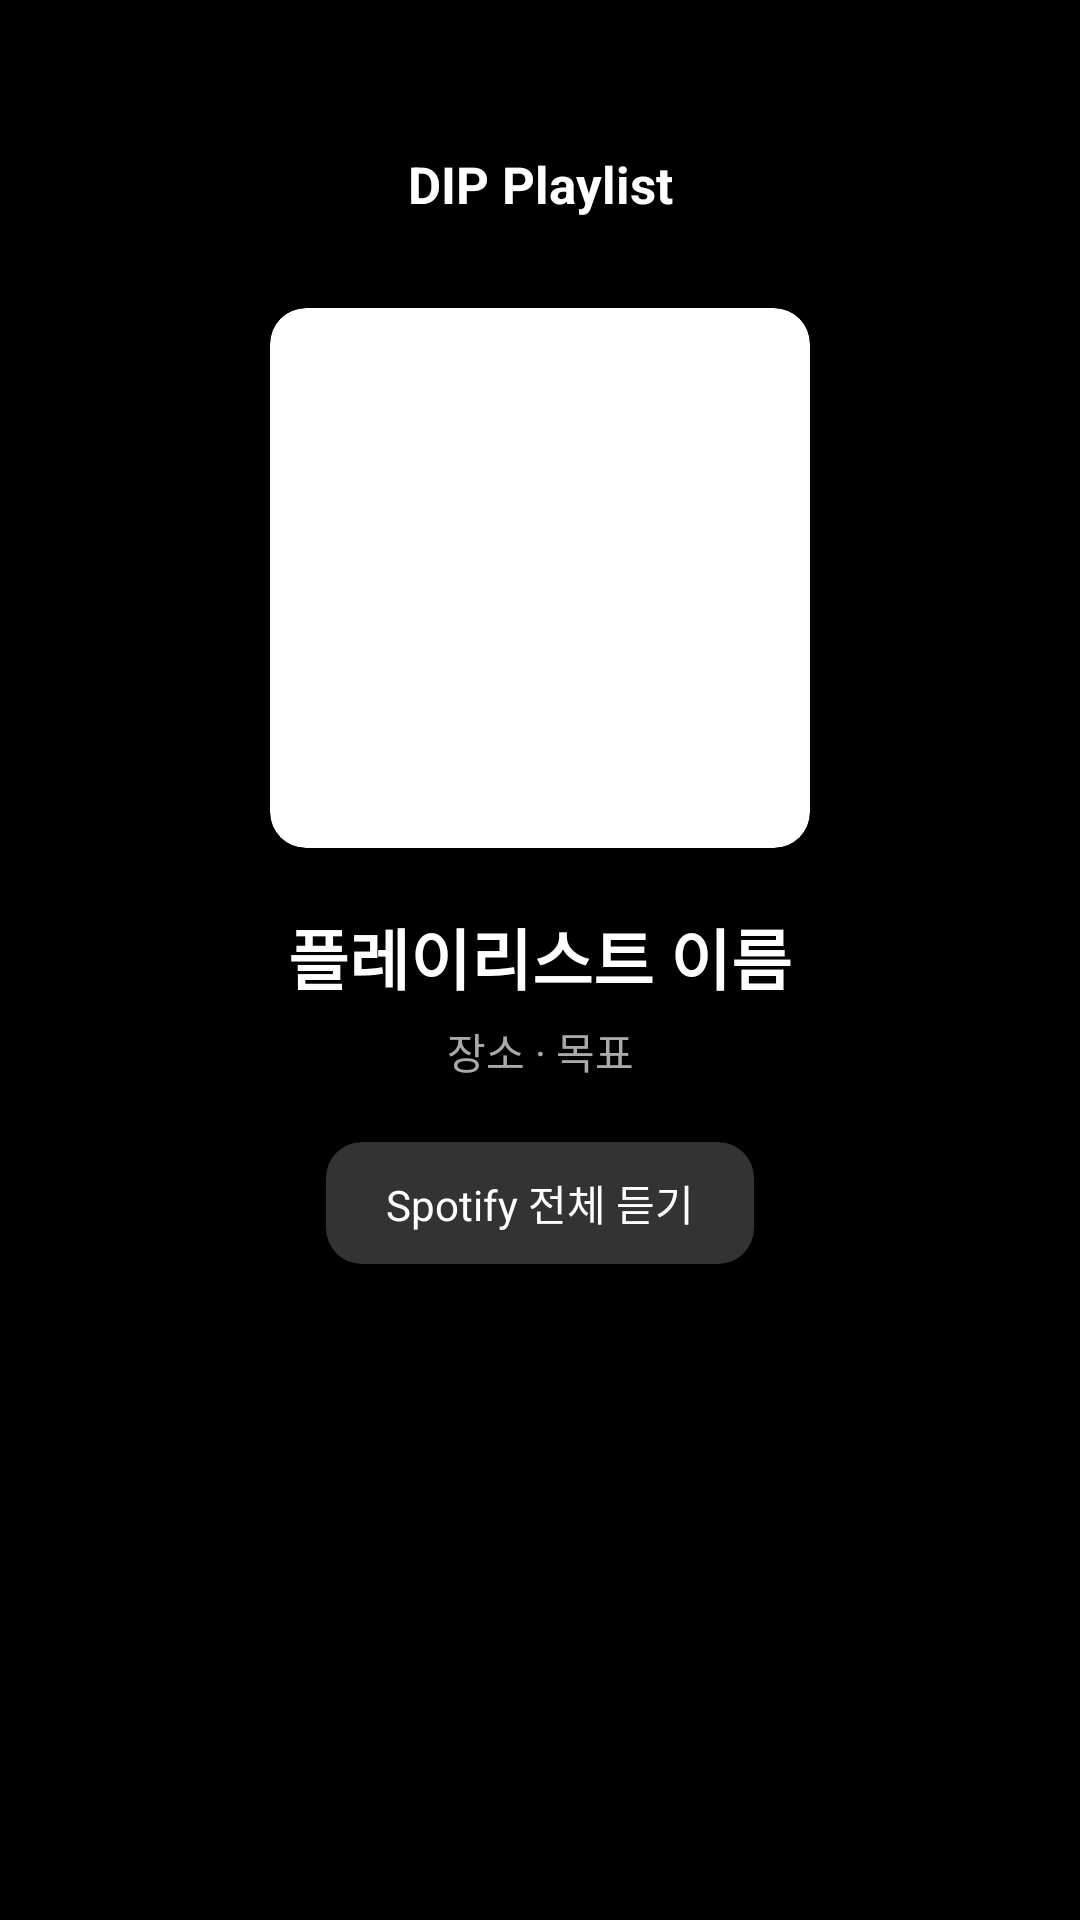

Reconstruct the res/layout file that produces this screen, plus the resources it refers to.
<!-- AndroidManifest.xml: application theme Theme.SoundscapeTest -->
<!-- res/layout/activity_result.xml -->
<?xml version="1.0" encoding="utf-8"?>
<androidx.coordinatorlayout.widget.CoordinatorLayout
    xmlns:android="http://schemas.android.com/apk/res/android"
    xmlns:app="http://schemas.android.com/apk/res-auto"
    xmlns:tools="http://schemas.android.com/tools"
    android:layout_width="match_parent"
    android:layout_height="match_parent"
    android:background="#000000">

    <com.google.android.material.appbar.AppBarLayout
        android:id="@+id/appBarLayout"
        android:layout_width="match_parent"
        android:layout_height="wrap_content"
        android:background="@android:color/transparent"
        android:theme="@style/ThemeOverlay.AppCompat.Dark.ActionBar">

        <com.google.android.material.appbar.CollapsingToolbarLayout
            android:layout_width="match_parent"
            android:layout_height="wrap_content"
            app:contentScrim="#000000"
            app:layout_scrollFlags="scroll|exitUntilCollapsed|snap">

            <ImageView
                android:id="@+id/ivBackgroundGradient"
                android:layout_width="match_parent"
                android:layout_height="300dp"
                android:scaleType="centerCrop"
                android:alpha="0.6"
                android:src="@drawable/ic_launcher_background"
                app:layout_constraintStart_toStartOf="parent"
                app:layout_collapseMode="parallax"
                app:layout_collapseParallaxMultiplier="0.5"/>



            <androidx.constraintlayout.widget.ConstraintLayout
                android:id="@+id/iv_main"
                android:layout_width="match_parent"
                android:layout_height="wrap_content"
                android:paddingBottom="30dp"
                app:layout_collapseMode="parallax"
                app:layout_collapseParallaxMultiplier="0.2">

                <TextView
                    android:id="@+id/tvTopTitle"
                    android:layout_width="wrap_content"
                    android:layout_height="wrap_content"
                    android:layout_marginTop="50dp"
                    android:text="DIP Playlist"
                    android:textColor="#FFFFFF"
                    android:textSize="17sp"
                    android:textStyle="bold"
                    app:layout_constraintEnd_toEndOf="parent"
                    app:layout_constraintStart_toStartOf="parent"
                    app:layout_constraintTop_toTopOf="parent" />

                <androidx.cardview.widget.CardView
                    android:id="@+id/cvAlbumGrid"
                    android:layout_width="180dp"
                    android:layout_height="180dp"
                    android:layout_marginTop="30dp"
                    app:cardCornerRadius="12dp"
                    app:cardElevation="10dp"
                    app:layout_constraintEnd_toEndOf="parent"
                    app:layout_constraintStart_toStartOf="parent"
                    app:layout_constraintTop_toBottomOf="@id/tvTopTitle">

                    <GridLayout
                        android:layout_width="match_parent"
                        android:layout_height="match_parent"
                        android:columnCount="2"
                        android:rowCount="2">

                        <ImageView
                            android:id="@+id/ivCover1"
                            android:layout_width="90dp"
                            android:layout_height="90dp"
                            android:scaleType="centerCrop"
                            android:src="@drawable/ic_launcher_background"/>
                        <ImageView
                            android:id="@+id/ivCover2"
                            android:layout_width="90dp"
                            android:layout_height="90dp"
                            android:scaleType="centerCrop"
                            android:src="@drawable/ic_launcher_background"/>
                        <ImageView
                            android:id="@+id/ivCover3"
                            android:layout_width="90dp"
                            android:layout_height="90dp"
                            android:scaleType="centerCrop"
                            android:src="@drawable/ic_launcher_background"/>
                        <ImageView
                            android:id="@+id/ivCover4"
                            android:layout_width="90dp"
                            android:layout_height="90dp"
                            android:scaleType="centerCrop"
                            android:src="@drawable/ic_launcher_background"/>
                    </GridLayout>
                </androidx.cardview.widget.CardView>


                <TextView
                    android:id="@+id/tvPlaylistName"
                    android:layout_width="wrap_content"
                    android:layout_height="wrap_content"
                    android:layout_marginTop="20dp"
                    android:text="플레이리스트 이름"
                    android:textColor="#FFFFFF"
                    android:textSize="22sp"
                    android:textStyle="bold"
                    app:layout_constraintEnd_toEndOf="parent"
                    app:layout_constraintStart_toStartOf="parent"
                    app:layout_constraintTop_toBottomOf="@id/cvAlbumGrid" />

                <TextView
                    android:id="@+id/tvSubtitle"
                    android:layout_width="wrap_content"
                    android:layout_height="wrap_content"
                    android:layout_marginTop="5dp"
                    android:text="장소 · 목표"
                    android:textColor="#AAAAAA"
                    android:textSize="14sp"
                    app:layout_constraintEnd_toEndOf="parent"
                    app:layout_constraintStart_toStartOf="parent"
                    app:layout_constraintTop_toBottomOf="@id/tvPlaylistName" />

                <TextView
                    android:id="@+id/btnSpotify"
                    android:layout_width="wrap_content"
                    android:layout_height="wrap_content"
                    android:layout_marginTop="20dp"
                    android:background="@drawable/bg_input_rounded"
                    android:paddingHorizontal="20dp"
                    android:paddingVertical="10dp"
                    android:text="Spotify 전체 듣기"
                    android:textColor="#FFFFFF"
                    android:textSize="14sp"
                    app:layout_constraintEnd_toEndOf="parent"
                    app:layout_constraintStart_toStartOf="parent"
                    app:layout_constraintTop_toBottomOf="@id/tvSubtitle" />

            </androidx.constraintlayout.widget.ConstraintLayout>



            <androidx.appcompat.widget.Toolbar
                android:layout_width="match_parent"
                android:layout_height="?attr/actionBarSize"
                app:layout_collapseMode="pin" />

        </com.google.android.material.appbar.CollapsingToolbarLayout>
    </com.google.android.material.appbar.AppBarLayout>

    <androidx.recyclerview.widget.RecyclerView
        android:id="@+id/recyclerView"
        android:layout_width="match_parent"
        android:layout_height="match_parent"
        android:clipToPadding="false"
        android:paddingBottom="20dp"
        app:layout_behavior="@string/appbar_scrolling_view_behavior"
        tools:listitem="@layout/item_listmode" />

</androidx.coordinatorlayout.widget.CoordinatorLayout>
<!-- res/layout/item_listmode.xml (included above) -->
<?xml version="1.0" encoding="utf-8"?>
<androidx.constraintlayout.widget.ConstraintLayout xmlns:android="http://schemas.android.com/apk/res/android"
    xmlns:app="http://schemas.android.com/apk/res-auto"
    xmlns:tools="http://schemas.android.com/tools"
    android:layout_width="match_parent"
    android:layout_height="wrap_content"
    android:padding="16dp"
    android:background="#000000">

    <androidx.cardview.widget.CardView
        android:id="@+id/cardAlbumCover"
        android:layout_width="50dp"
        android:layout_height="50dp"
        app:cardCornerRadius="12dp"
        app:cardElevation="0dp"
        app:layout_constraintStart_toStartOf="parent"
        app:layout_constraintTop_toTopOf="parent"
        app:layout_constraintBottom_toBottomOf="parent">

        <ImageView
            android:id="@+id/ivAlbumCover"
            android:layout_width="match_parent"
            android:layout_height="match_parent"
            android:scaleType="centerCrop"
            android:src="@drawable/ic_launcher_background"
            android:background="#6200EE"/>
    </androidx.cardview.widget.CardView>

    <TextView
        android:id="@+id/tvTitle"
        android:layout_width="0dp"
        android:layout_height="wrap_content"
        android:text="노래 제목"
        android:textColor="#FFFFFF"
        android:textSize="16sp"
        android:textStyle="bold"
        android:layout_marginStart="16dp"
        app:layout_constraintStart_toEndOf="@id/cardAlbumCover"
        app:layout_constraintTop_toTopOf="@id/cardAlbumCover"
        app:layout_constraintEnd_toEndOf="parent" />

    <TextView
        android:id="@+id/tvArtist"
        android:layout_width="0dp"
        android:layout_height="wrap_content"
        android:text="가수 이름"
        android:textColor="#AAAAAA"
        android:textSize="14sp"
        android:layout_marginTop="4dp"
        app:layout_constraintStart_toStartOf="@id/tvTitle"
        app:layout_constraintTop_toBottomOf="@id/tvTitle"
        app:layout_constraintEnd_toEndOf="parent" />

</androidx.constraintlayout.widget.ConstraintLayout>
<!-- resources referenced by this layout -->
<resources>
  <!-- drawable bg_input_rounded (drawable) -->
  <?xml version="1.0" encoding="utf-8"?>
  <shape xmlns:android="http://schemas.android.com/apk/res/android">
      <solid android:color="#333333" /> <corners android:radius="12dp" /> </shape>
  <style name="Theme.SoundscapeTest" parent="Base.Theme.SoundscapeTest" />
  <style name="Base.Theme.SoundscapeTest" parent="Theme.Material3.DayNight.NoActionBar">
          
          
      </style>
</resources>
